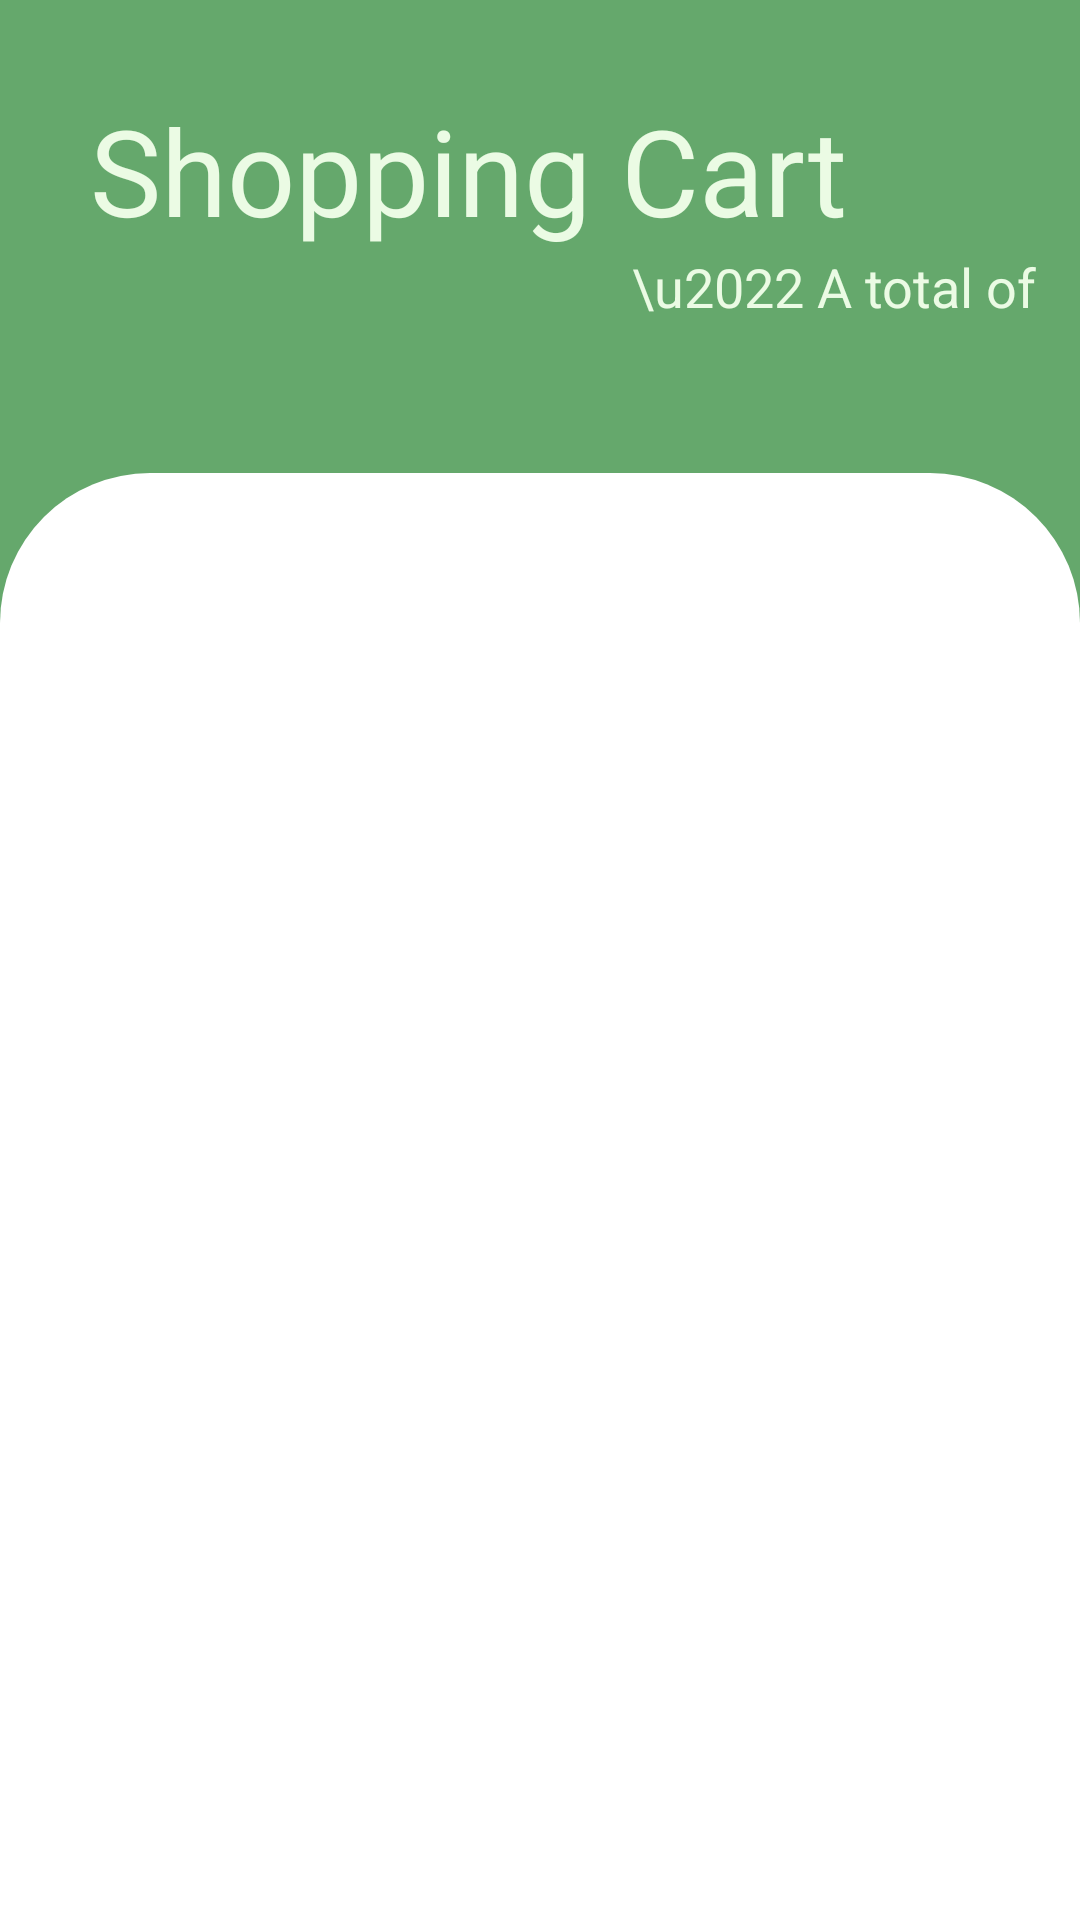

Produce the Android XML layout that renders to this screen, including the resource entries it uses.
<!-- AndroidManifest.xml: application theme Theme.TeaHeaven -->
<!-- res/layout/fragment_cart.xml -->
<?xml version="1.0" encoding="utf-8"?>
<FrameLayout xmlns:android="http://schemas.android.com/apk/res/android"
    xmlns:tools="http://schemas.android.com/tools"
    android:layout_width="match_parent"
    android:layout_height="match_parent"
    tools:context=".CartFragment">

    <RelativeLayout
        android:background="#65a86c"
        android:layout_width="wrap_content"
        android:layout_height="wrap_content"

        >
        <TextView
            android:id="@+id/tvShoppingTitle"
            android:layout_width="wrap_content"
            android:layout_height="wrap_content"
            android:layout_marginStart="30dp"
            android:layout_marginTop="30dp"
            android:text="Shopping Cart"
            android:textColor="#ebfbe4"
            android:textSize="40dp" />
        <TextView
            android:id="@+id/tvItemNum"
            android:textColor="#ebfbe4"
            android:textSize="18dp"
            android:layout_below="@+id/tvShoppingTitle"
            android:layout_width="wrap_content"
            android:layout_height="wrap_content"
            android:layout_alignParentEnd="true"
            android:layout_marginBottom="50dp"
            android:layout_marginRight="10dp"
            android:text="\u2022 A total of " />

        <RelativeLayout
            android:id="@+id/cartItemsLayout"
            android:layout_width="match_parent"
            android:layout_height="wrap_content"
            android:layout_below="@+id/tvItemNum"
            android:background="@drawable/card_shape">

            <androidx.recyclerview.widget.RecyclerView
                android:id="@+id/cartTeaRecycler"
                android:layout_width="330dp"
                android:layout_height="match_parent"
                android:layout_centerHorizontal="true"
                android:paddingTop="50dp" />
        </RelativeLayout>
        <LinearLayout
            android:id="@+id/cargoDetails"
            android:layout_below="@+id/cartItemsLayout"
            android:background="#ffffff"
            android:layout_width="match_parent"
            android:layout_height="wrap_content"
            android:layout_alignParentBottom="true"
            android:orientation="horizontal"
            >
            <TextView
                android:id="@+id/txtTotal"
                android:textColor="@color/dark_green"
                android:text="Total: "
                android:textSize="22dp"
                android:layout_marginBottom="60dp"
                android:layout_marginLeft="10dp"
                android:layout_width="wrap_content"
                android:layout_height="wrap_content"
                />
            <TextView
                android:id="@+id/tvTotalPrice"
                android:text="$44"
                android:textSize="30dp"
                android:textColor="@color/dark_green"
                android:layout_marginBottom="60dp"
                android:layout_marginLeft="5dp"
                android:layout_marginRight="15dp"
                android:layout_width="wrap_content"
                android:layout_height="wrap_content"
                />
            <Button
                android:id="@+id/btnContPurchase"
                android:text="Continue"
                android:textColor="@color/white_text_color"
                android:background="@drawable/round_dark_green_btn"
                android:layout_marginBottom="60dp"
                android:layout_width="200dp"
                android:layout_height="wrap_content"
                />
        </LinearLayout>
    </RelativeLayout>

</FrameLayout>
<!-- resources referenced by this layout -->
<resources>
  <color name="dark_green">#508141</color>
  <color name="white_text_color">#ebfbe4</color>
  <!-- drawable card_shape (drawable) -->
  <?xml version="1.0" encoding="utf-8"?>
  <shape xmlns:android="http://schemas.android.com/apk/res/android">
      <solid android:color="#ffffff" />
      <corners android:topLeftRadius="50dp"
          android:topRightRadius="50dp"
          />
  </shape>
  <!-- drawable round_dark_green_btn (drawable) -->
  <?xml version="1.0" encoding="utf-8"?>
  <shape xmlns:android="http://schemas.android.com/apk/res/android">
      <solid android:color="@color/dark_green" />
      <corners  android:radius="50dp"/>
  </shape>
  <style name="Theme.TeaHeaven" parent="Theme.AppCompat.Light.NoActionBar">
          
          <item name="colorPrimary">@color/purple_500</item>
          <item name="colorPrimaryVariant">@color/purple_700</item>
          <item name="colorOnPrimary">@color/white</item>
          
          <item name="colorSecondary">@color/teal_200</item>
          <item name="colorSecondaryVariant">@color/teal_700</item>
          <item name="colorOnSecondary">@color/black</item>
          
          <item name="android:statusBarColor" tools:targetApi="l">?attr/colorPrimaryVariant</item>
          
      </style>
  <color name="purple_500">#FF6200EE</color>
  <color name="purple_700">#FF3700B3</color>
  <color name="white">#FFFFFFFF</color>
  <color name="teal_200">#FF03DAC5</color>
  <color name="teal_700">#FF018786</color>
  <color name="black">#FF000000</color>
</resources>
